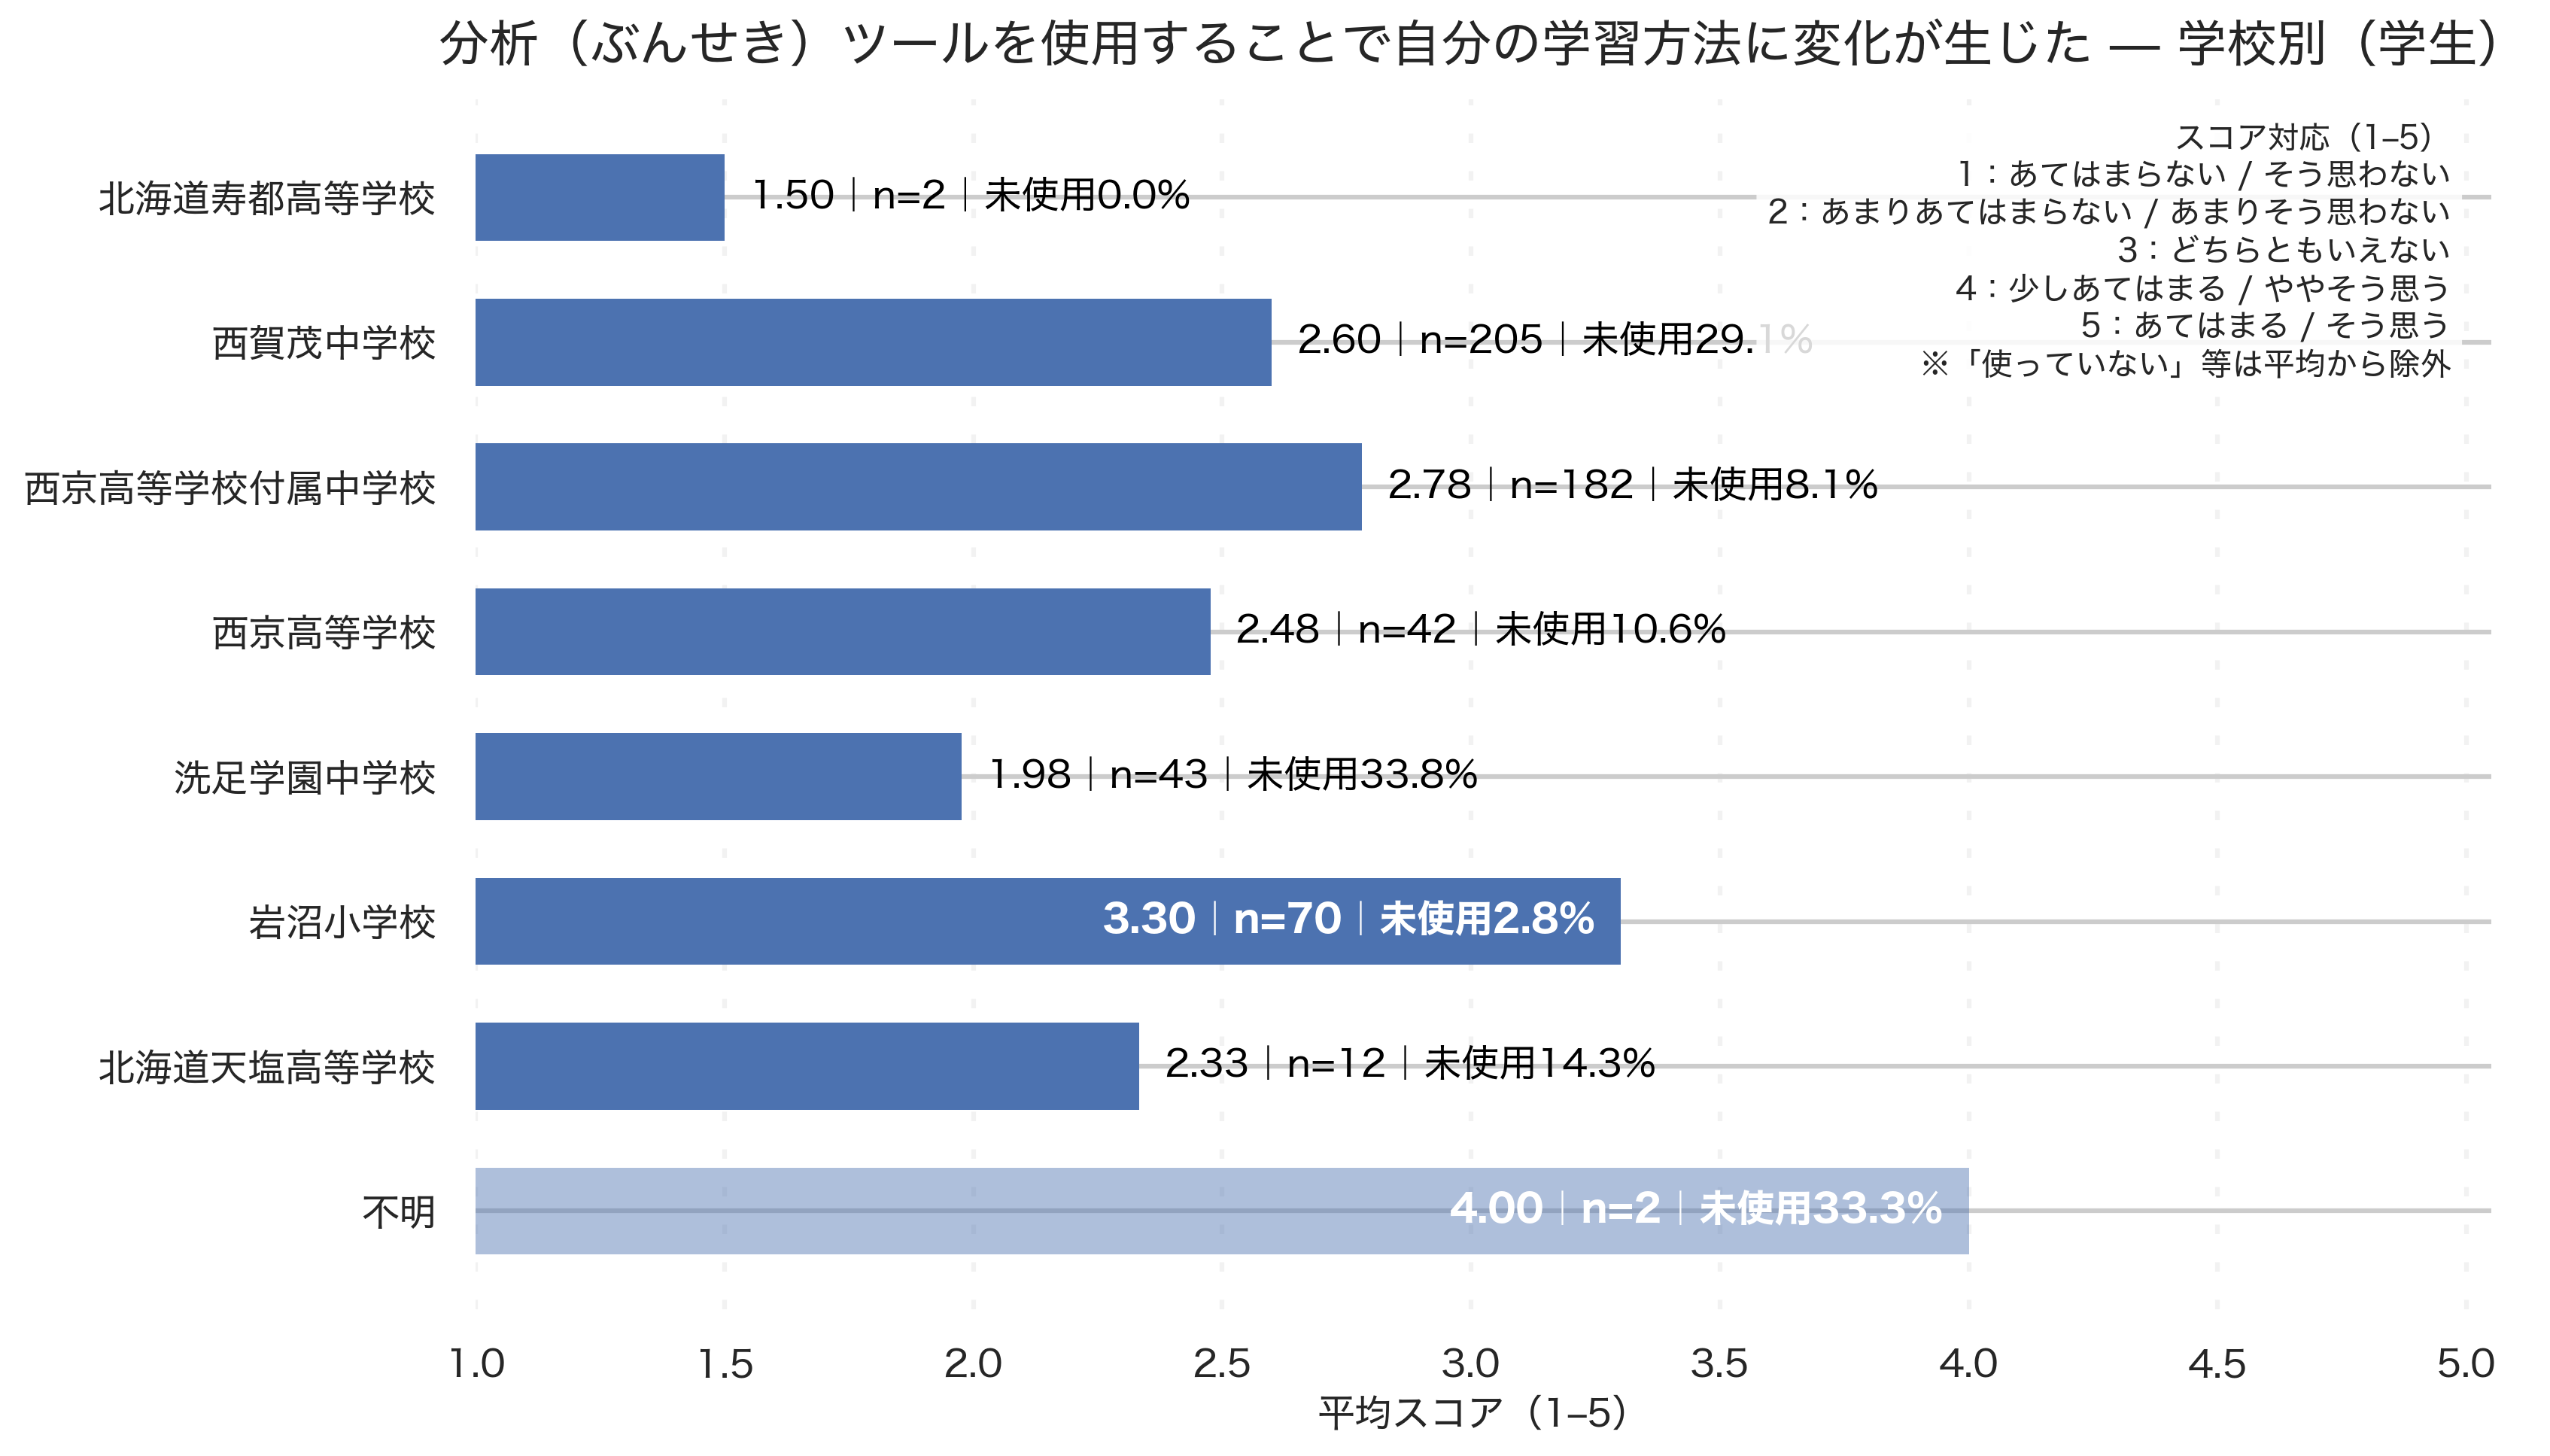

Source data for this figure (header and first rows):
school_canon, respondents_used, avg_score, denom_total, unused_pct
不明, 2, 4.0, 3, 33.3
北海道天塩高等学校, 12, 2.333, 14, 14.3
岩沼小学校, 70, 3.3, 72, 2.8
洗足学園中学校, 43, 1.977, 65, 33.8
西京高等学校, 42, 2.476, 47, 10.6
西京高等学校付属中学校, 182, 2.78, 198, 8.1
西賀茂中学校, 205, 2.6, 289, 29.1
北海道寿都高等学校, 2, 1.5, 2, 0.0
